2-way image classification set "Final-400X" from GitHub (pratham-asthana/BCD); label vocabulary: benign, malignant.

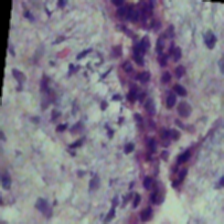
Label: benign

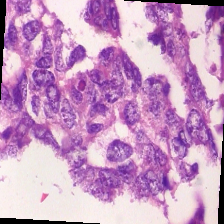
Label: malignant

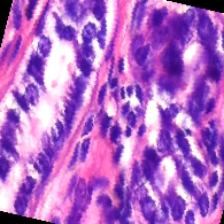
Label: benign

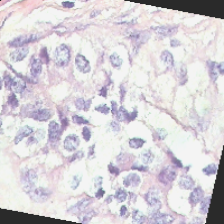
Label: benign

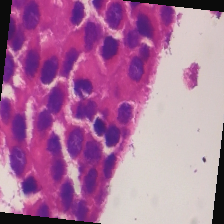
Label: malignant

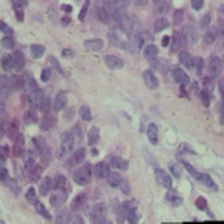
Label: benign
